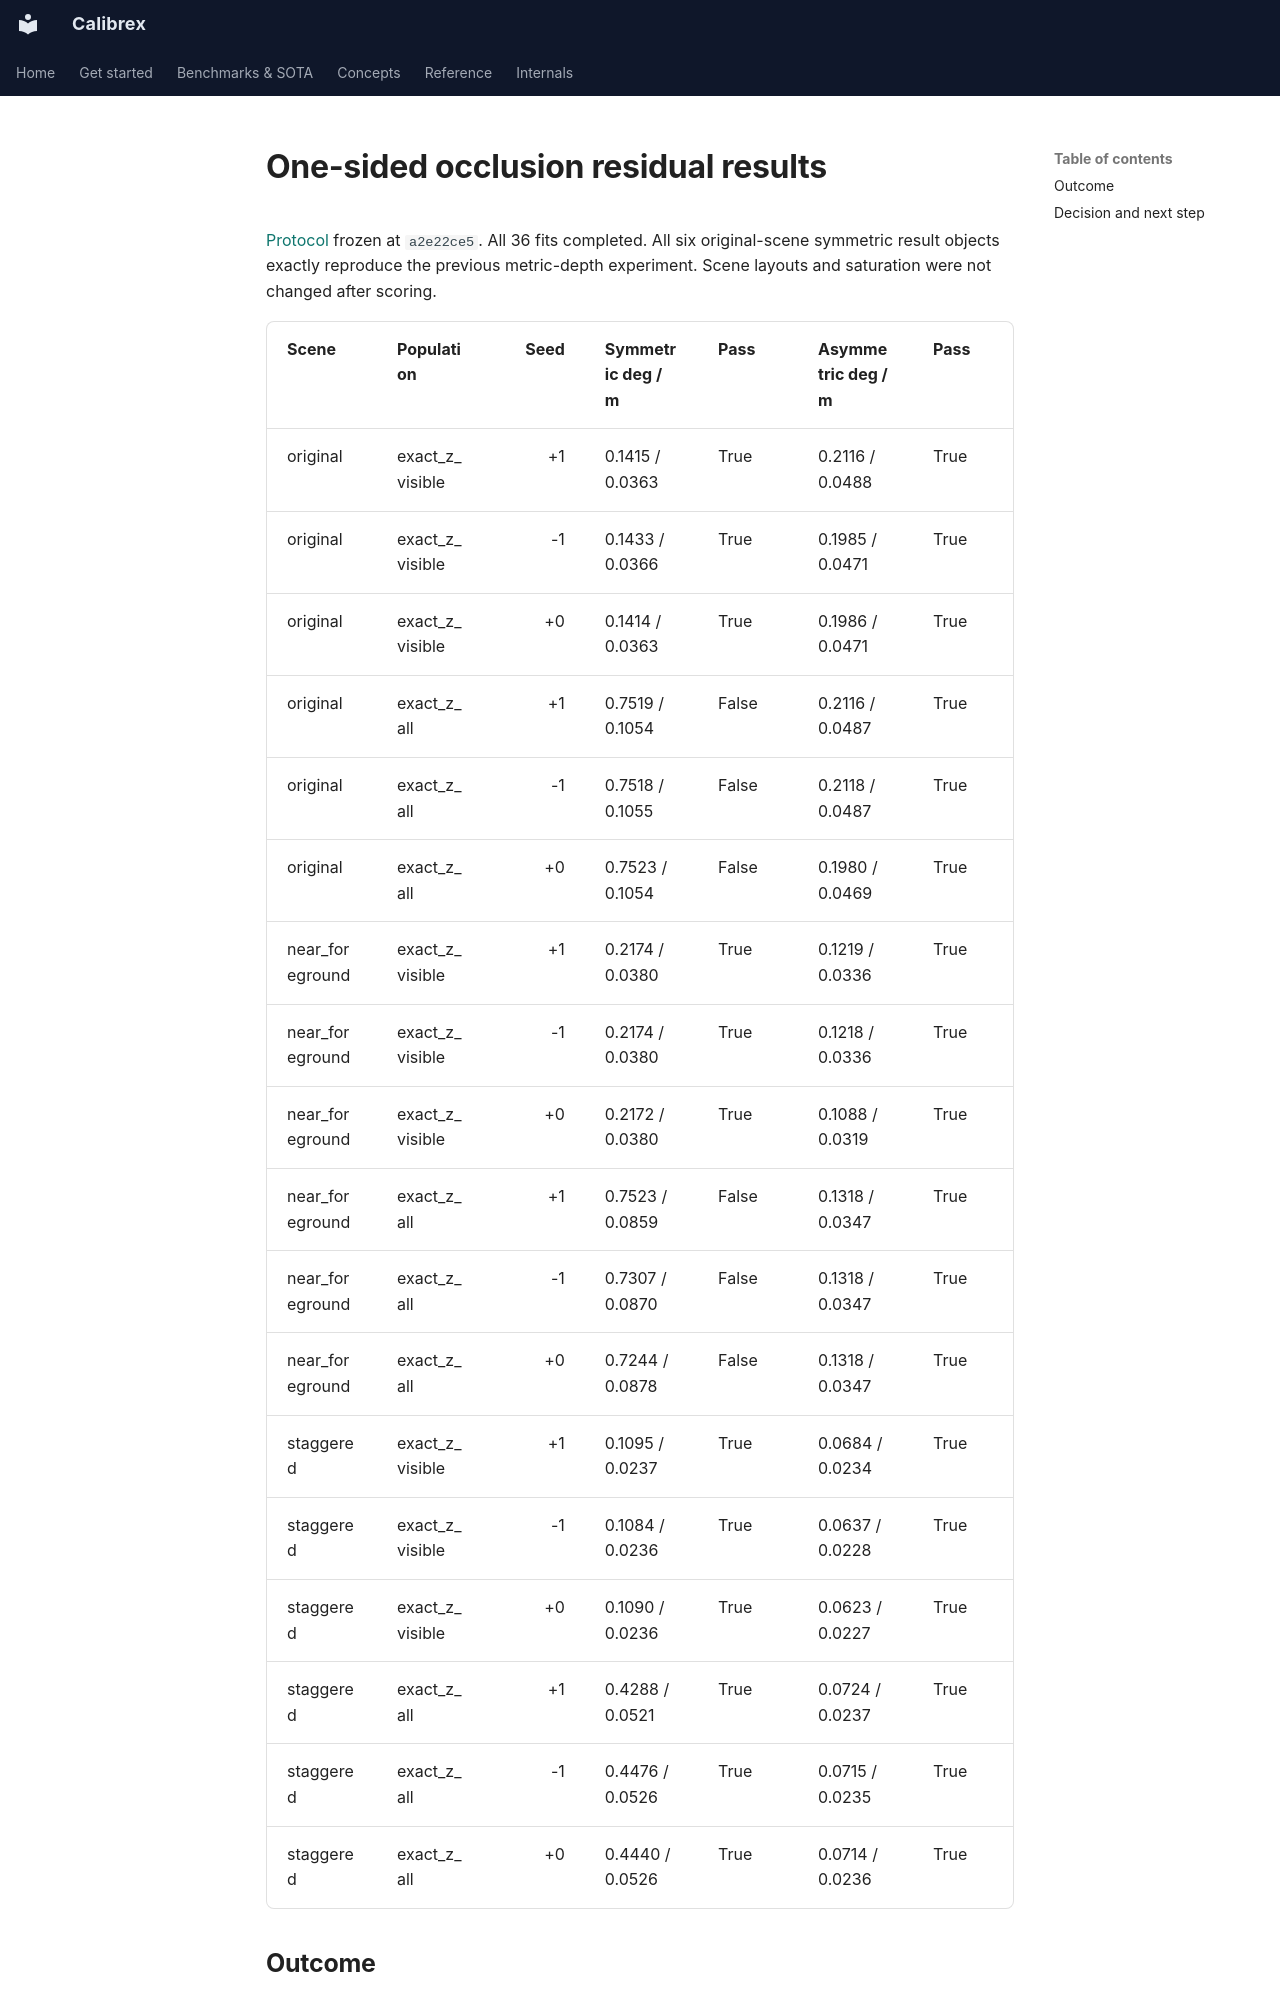

repository: rsasaki0109/Calibrex · page: research/occlusion_pose_results/index.html · generator: mkdocs

# One-sided occlusion residual results

[Protocol](occlusion_pose_protocol.md) frozen at `a2e22ce5`. All 36 fits completed.
All six original-scene symmetric result objects exactly reproduce the previous
metric-depth experiment. Scene layouts and saturation were not changed after scoring.

| Scene | Population | Seed | Symmetric deg / m | Pass | Asymmetric deg / m | Pass |
| --- | --- | ---: | --- | --- | --- | --- |
| original | exact_z_visible | +1 | 0.1415 / 0.0363 | True | 0.2116 / 0.0488 | True |
| original | exact_z_visible | -1 | 0.1433 / 0.0366 | True | 0.1985 / 0.0471 | True |
| original | exact_z_visible | +0 | 0.1414 / 0.0363 | True | 0.1986 / 0.0471 | True |
| original | exact_z_all | +1 | 0.7519 / 0.1054 | False | 0.2116 / 0.0487 | True |
| original | exact_z_all | -1 | 0.7518 / 0.1055 | False | 0.2118 / 0.0487 | True |
| original | exact_z_all | +0 | 0.7523 / 0.1054 | False | 0.1980 / 0.0469 | True |
| near_foreground | exact_z_visible | +1 | 0.2174 / 0.0380 | True | 0.1219 / 0.0336 | True |
| near_foreground | exact_z_visible | -1 | 0.2174 / 0.0380 | True | 0.1218 / 0.0336 | True |
| near_foreground | exact_z_visible | +0 | 0.2172 / 0.0380 | True | 0.1088 / 0.0319 | True |
| near_foreground | exact_z_all | +1 | 0.7523 / 0.0859 | False | 0.1318 / 0.0347 | True |
| near_foreground | exact_z_all | -1 | 0.7307 / 0.0870 | False | 0.1318 / 0.0347 | True |
| near_foreground | exact_z_all | +0 | 0.7244 / 0.0878 | False | 0.1318 / 0.0347 | True |
| staggered | exact_z_visible | +1 | 0.1095 / 0.0237 | True | 0.0684 / 0.0234 | True |
| staggered | exact_z_visible | -1 | 0.1084 / 0.0236 | True | 0.0637 / 0.0228 | True |
| staggered | exact_z_visible | +0 | 0.1090 / 0.0236 | True | 0.0623 / 0.0227 | True |
| staggered | exact_z_all | +1 | 0.4288 / 0.0521 | True | 0.0724 / 0.0237 | True |
| staggered | exact_z_all | -1 | 0.4476 / 0.0526 | True | 0.0715 / 0.0235 | True |
| staggered | exact_z_all | +0 | 0.4440 / 0.0526 | True | 0.0714 / 0.0236 | True |
